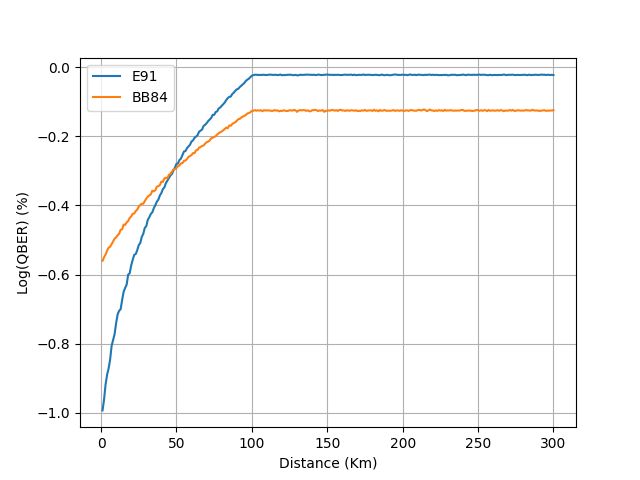

Values plotted in this chart, from the file beside it:
distance, BB84, E91
1, -0.5601, -0.9936
2, -0.55, -0.9619
3, -0.5423, -0.9189
4, -0.5314, -0.8907
5, -0.5221, -0.8723
6, -0.5198, -0.8471
7, -0.5123, -0.807
8, -0.5043, -0.7897
9, -0.4962, -0.7724
10, -0.4923, -0.7409
11, -0.4864, -0.7156
12, -0.4818, -0.705
13, -0.4704, -0.7005
14, -0.469, -0.6736
15, -0.4553, -0.6497
16, -0.4562, -0.6388
17, -0.4491, -0.629
18, -0.4447, -0.6002
19, -0.4362, -0.5962
20, -0.4315, -0.5736
21, -0.4244, -0.5575
22, -0.4233, -0.543
23, -0.4161, -0.5407
24, -0.412, -0.5296
25, -0.4033, -0.515
26, -0.3987, -0.5089
27, -0.3948, -0.4912
28, -0.3951, -0.4823
29, -0.3875, -0.465
30, -0.3801, -0.4599
31, -0.3746, -0.4415
32, -0.3708, -0.4341
33, -0.3679, -0.4247
34, -0.3572, -0.4199
35, -0.3589, -0.4078
36, -0.3559, -0.3992
37, -0.3455, -0.3891
38, -0.3438, -0.3831
39, -0.341, -0.3709
40, -0.3309, -0.364
41, -0.3316, -0.3526
42, -0.3217, -0.3477
43, -0.3195, -0.3354
44, -0.3218, -0.328
45, -0.3113, -0.3209
46, -0.3088, -0.3132
47, -0.302, -0.3089
48, -0.2959, -0.299
49, -0.2947, -0.2903
50, -0.292, -0.2794
51, -0.2864, -0.2784
52, -0.284, -0.2682
53, -0.2781, -0.2642
54, -0.2773, -0.2541
55, -0.2706, -0.2436
56, -0.2699, -0.2424
57, -0.2651, -0.2339
58, -0.259, -0.2291
59, -0.2568, -0.224
60, -0.2541, -0.2147
... 240 more rows
